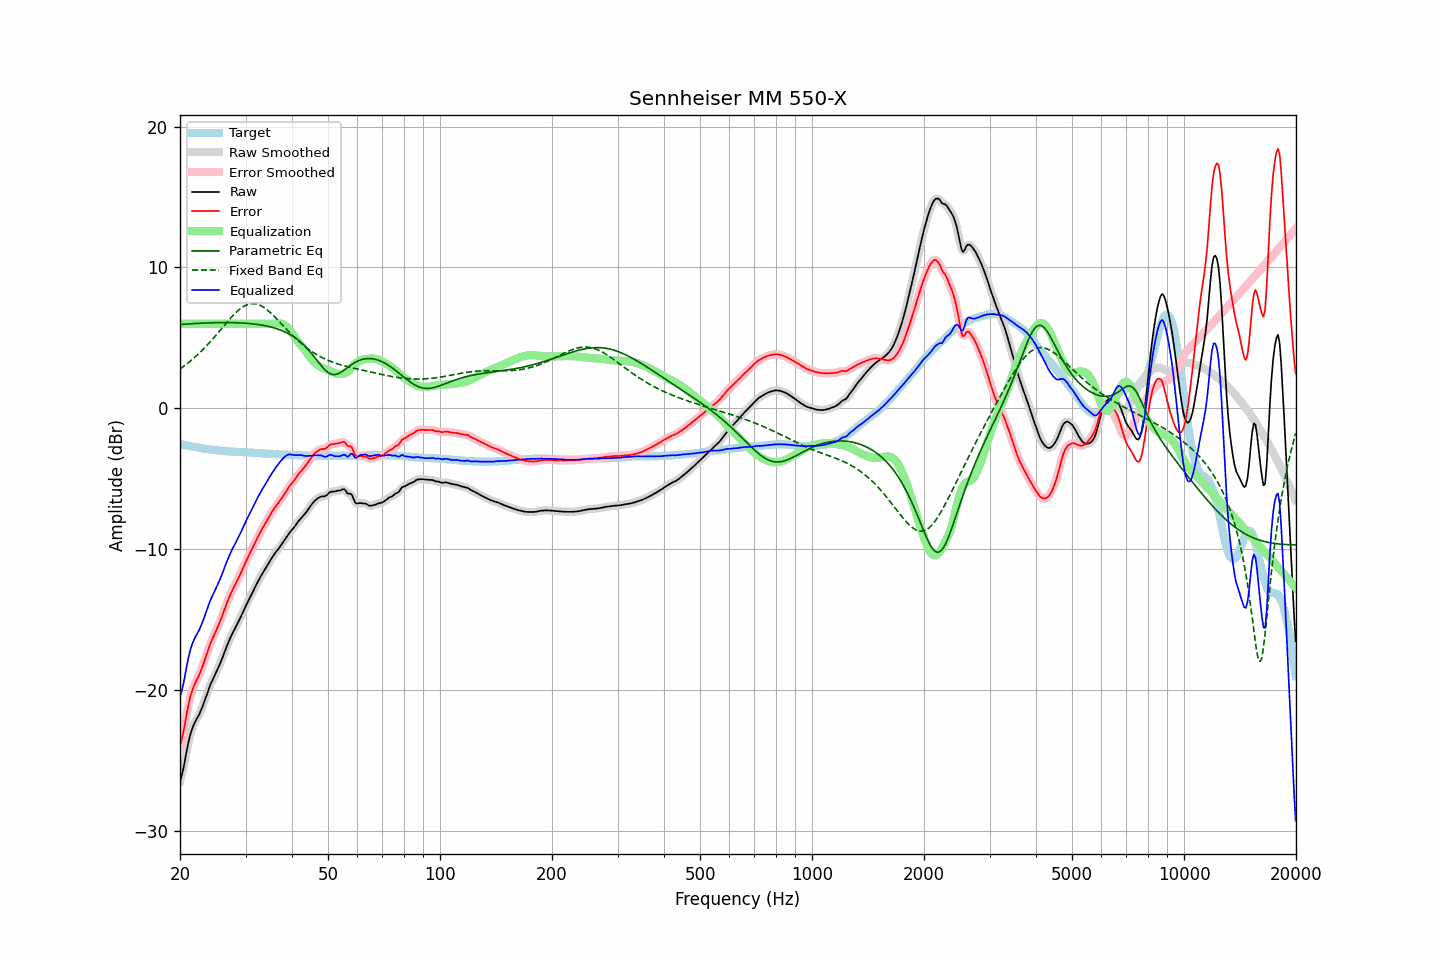

The file beside this chart, header and first rows:
frequency, raw, error, smoothed, error_smoothed, equalization, parametric_eq, fixed_band_eq, equalized_raw, equalized_smoothed, target
20.00, -26.44, -23.90, -26.51, -23.97, 6.00, 5.95, 2.79, -20.44, -20.51, -2.54
20.20, -26.12, -23.56, -26.06, -23.49, 6.00, 5.96, 2.88, -20.12, -20.06, -2.56
20.40, -25.63, -23.04, -25.57, -22.98, 6.00, 5.97, 2.96, -19.63, -19.57, -2.59
20.61, -25.06, -22.46, -25.05, -22.44, 6.00, 5.97, 3.04, -19.06, -19.05, -2.61
20.81, -24.42, -21.79, -24.44, -21.81, 6.00, 5.98, 3.13, -18.42, -18.44, -2.63
21.02, -23.85, -21.19, -23.86, -21.21, 6.00, 5.99, 3.22, -17.85, -17.86, -2.66
21.23, -23.35, -20.67, -23.36, -20.68, 6.00, 6.00, 3.31, -17.35, -17.36, -2.68
21.44, -22.95, -20.25, -22.96, -20.26, 6.00, 6.00, 3.40, -16.95, -16.96, -2.70
21.66, -22.63, -19.91, -22.63, -19.91, 6.00, 6.01, 3.50, -16.63, -16.63, -2.72
21.87, -22.37, -19.63, -22.37, -19.63, 6.00, 6.02, 3.60, -16.37, -16.37, -2.74
22.09, -22.14, -19.38, -22.15, -19.39, 6.00, 6.02, 3.70, -16.14, -16.15, -2.76
22.31, -21.94, -19.16, -21.94, -19.15, 6.00, 6.03, 3.81, -15.94, -15.94, -2.78
22.54, -21.73, -18.92, -21.71, -18.91, 6.00, 6.04, 3.91, -15.73, -15.71, -2.81
22.76, -21.46, -18.63, -21.47, -18.64, 6.00, 6.04, 4.03, -15.46, -15.47, -2.83
22.99, -21.18, -18.33, -21.18, -18.33, 6.00, 6.05, 4.14, -15.18, -15.18, -2.85
23.22, -20.86, -17.99, -20.86, -17.99, 6.00, 6.05, 4.26, -14.86, -14.86, -2.87
23.45, -20.52, -17.64, -20.53, -17.65, 6.00, 6.06, 4.37, -14.52, -14.53, -2.88
23.69, -20.21, -17.31, -20.20, -17.30, 6.00, 6.06, 4.50, -14.21, -14.20, -2.90
23.92, -19.89, -16.98, -19.89, -16.98, 6.00, 6.07, 4.62, -13.89, -13.89, -2.91
24.16, -19.60, -16.67, -19.61, -16.69, 6.00, 6.07, 4.75, -13.60, -13.61, -2.93
24.40, -19.36, -16.42, -19.35, -16.41, 6.00, 6.07, 4.87, -13.36, -13.35, -2.94
24.65, -19.12, -16.17, -19.12, -16.16, 6.00, 6.08, 5.01, -13.12, -13.12, -2.95
24.89, -18.88, -15.91, -18.88, -15.91, 6.00, 6.08, 5.14, -12.88, -12.88, -2.97
25.14, -18.64, -15.66, -18.64, -15.66, 6.00, 6.08, 5.27, -12.64, -12.64, -2.98
25.39, -18.38, -15.39, -18.38, -15.39, 6.00, 6.08, 5.41, -12.38, -12.38, -2.99
25.65, -18.12, -15.12, -18.11, -15.11, 6.00, 6.09, 5.54, -12.12, -12.11, -3.00
25.91, -17.83, -14.82, -17.82, -14.81, 6.00, 6.09, 5.68, -11.83, -11.82, -3.01
26.16, -17.52, -14.50, -17.53, -14.50, 6.00, 6.09, 5.81, -11.52, -11.53, -3.02
26.43, -17.23, -14.19, -17.22, -14.19, 6.00, 6.09, 5.95, -11.23, -11.22, -3.04
26.69, -16.92, -13.87, -16.93, -13.88, 6.00, 6.09, 6.08, -10.92, -10.93, -3.05
26.96, -16.65, -13.59, -16.65, -13.59, 6.00, 6.09, 6.21, -10.65, -10.65, -3.06
27.23, -16.38, -13.31, -16.38, -13.31, 6.00, 6.09, 6.34, -10.38, -10.38, -3.07
27.50, -16.13, -13.05, -16.13, -13.06, 6.00, 6.08, 6.47, -10.13, -10.13, -3.08
27.77, -15.90, -12.82, -15.90, -12.82, 6.00, 6.08, 6.59, -9.90, -9.90, -3.08
28.05, -15.67, -12.58, -15.68, -12.59, 6.00, 6.08, 6.71, -9.67, -9.68, -3.09
28.33, -15.46, -12.36, -15.46, -12.36, 6.00, 6.07, 6.82, -9.46, -9.46, -3.10
28.62, -15.24, -12.14, -15.24, -12.14, 6.00, 6.07, 6.93, -9.24, -9.24, -3.10
28.90, -15.01, -11.90, -15.01, -11.90, 6.00, 6.07, 7.02, -9.01, -9.01, -3.11
29.19, -14.77, -11.66, -14.77, -11.66, 6.00, 6.06, 7.11, -8.77, -8.77, -3.11
29.48, -14.52, -11.40, -14.52, -11.40, 6.00, 6.05, 7.19, -8.52, -8.52, -3.12
29.78, -14.27, -11.15, -14.27, -11.15, 6.00, 6.05, 7.26, -8.27, -8.27, -3.12
30.08, -14.02, -10.89, -14.02, -10.89, 6.00, 6.04, 7.32, -8.02, -8.02, -3.13
30.38, -13.79, -10.66, -13.78, -10.65, 6.00, 6.03, 7.37, -7.79, -7.78, -3.13
30.68, -13.54, -10.40, -13.55, -10.41, 6.00, 6.02, 7.40, -7.54, -7.55, -3.14
30.99, -13.32, -10.17, -13.32, -10.17, 6.00, 6.01, 7.42, -7.32, -7.32, -3.15
31.30, -13.10, -9.95, -13.09, -9.94, 6.00, 6.00, 7.43, -7.10, -7.09, -3.15
31.61, -12.86, -9.70, -12.86, -9.70, 6.00, 5.98, 7.43, -6.86, -6.86, -3.16
31.93, -12.64, -9.47, -12.64, -9.47, 6.00, 5.97, 7.42, -6.64, -6.64, -3.17
32.24, -12.41, -9.24, -12.41, -9.24, 6.00, 5.96, 7.39, -6.41, -6.41, -3.17
32.57, -12.20, -9.02, -12.20, -9.02, 6.00, 5.94, 7.35, -6.20, -6.20, -3.18
32.89, -11.99, -8.80, -11.99, -8.80, 6.00, 5.92, 7.30, -5.99, -5.99, -3.19
33.22, -11.78, -8.58, -11.79, -8.59, 6.00, 5.90, 7.24, -5.78, -5.79, -3.20
33.55, -11.60, -8.39, -11.60, -8.39, 6.00, 5.88, 7.17, -5.60, -5.60, -3.21
33.89, -11.41, -8.19, -11.41, -8.19, 6.00, 5.86, 7.09, -5.41, -5.41, -3.22
34.23, -11.22, -7.99, -11.22, -7.99, 6.00, 5.84, 7.01, -5.22, -5.22, -3.23
34.57, -11.02, -7.79, -11.03, -7.79, 6.00, 5.81, 6.91, -5.02, -5.03, -3.23
34.92, -10.84, -7.60, -10.83, -7.59, 6.00, 5.79, 6.81, -4.84, -4.83, -3.24
35.27, -10.65, -7.40, -10.65, -7.40, 6.00, 5.76, 6.71, -4.65, -4.65, -3.25
35.62, -10.47, -7.22, -10.47, -7.22, 6.00, 5.73, 6.60, -4.47, -4.47, -3.25
35.97, -10.31, -7.05, -10.31, -7.06, 6.01, 5.69, 6.48, -4.30, -4.31, -3.26
... 635 more rows
